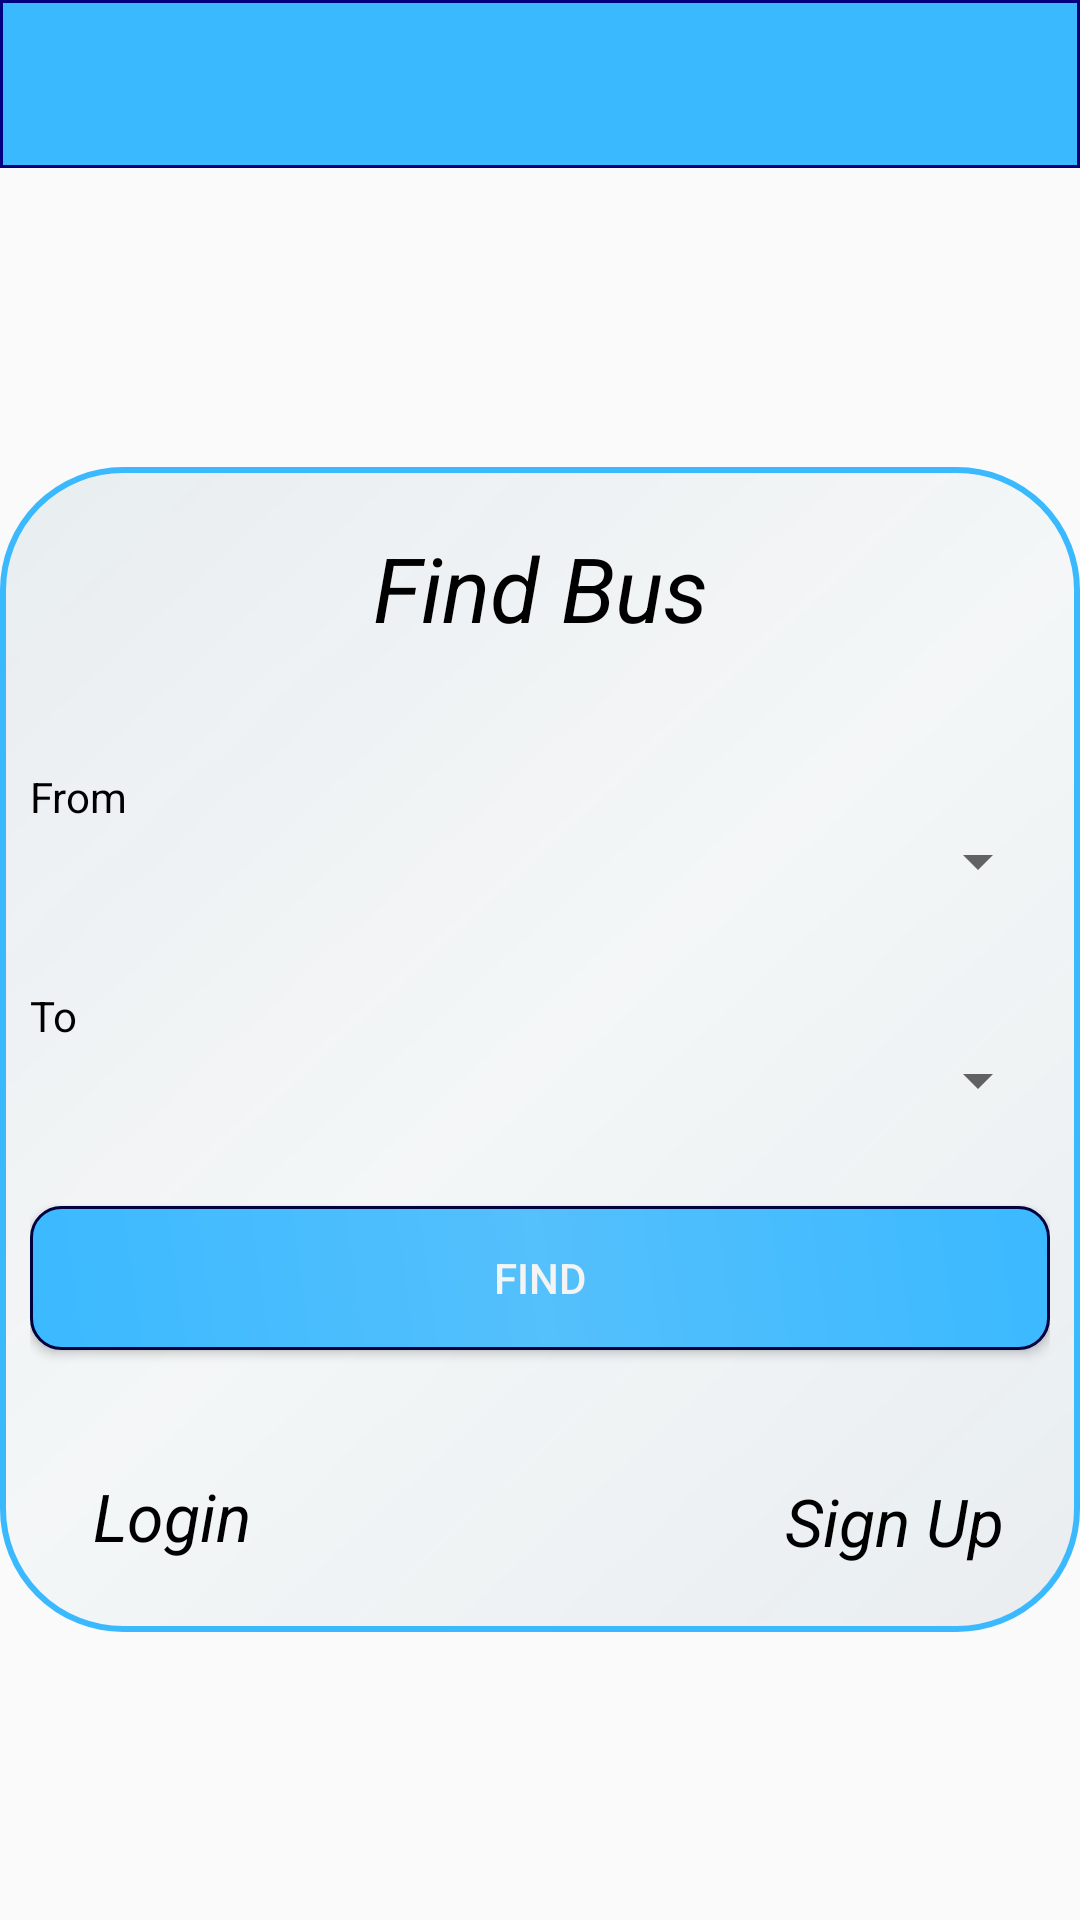

The Android layout XML behind this screen, and the referenced resources:
<!-- AndroidManifest.xml: application theme AppTheme -->
<!-- res/layout/activity_from_to.xml -->
<?xml version="1.0" encoding="utf-8"?>
<android.support.constraint.ConstraintLayout xmlns:android="http://schemas.android.com/apk/res/android"
    xmlns:app="http://schemas.android.com/apk/res-auto"
    xmlns:tools="http://schemas.android.com/tools"
    android:layout_width="match_parent"
    android:layout_height="match_parent"

    tools:context=".booking.FromToActivity">

    <android.support.v7.widget.Toolbar
        android:id="@+id/toolbar"
        android:layout_width="match_parent"
        android:layout_height="wrap_content"
        android:layout_alignParentStart="true"
        android:background="@drawable/toolbg"
        app:titleTextColor="#ffffff"
        tools:ignore="MissingConstraints"
        android:layout_alignParentLeft="true" />

    <ScrollView

        android:layout_marginTop="60dp"
        android:layout_width="fill_parent"
        android:layout_height="fill_parent"
        tools:ignore="MissingConstraints">
    <RelativeLayout
        android:id="@+id/center"
        android:layout_width="match_parent"
        android:layout_height="wrap_content"
        android:background="@drawable/rounded"
        android:foregroundGravity="center"
        android:layout_gravity="center_vertical"

        app:layout_constraintBottom_toBottomOf="parent"
        app:layout_constraintEnd_toEndOf="parent"
        app:layout_constraintHorizontal_bias="0.0"
        app:layout_constraintStart_toStartOf="parent"
        app:layout_constraintTop_toTopOf="parent"
        app:layout_constraintVertical_bias="0.461"
        tools:ignore="MissingConstraints">


        <TextView
            android:id="@+id/heading"
            android:layout_width="match_parent"
            android:layout_height="wrap_content"
            android:layout_marginTop="10dp"
            android:layout_marginBottom="40dp"
            android:text="@string/find_bus"
            android:textAlignment="center"

            android:textColor="#000"
            android:textSize="30sp"

            android:textStyle="italic" />


        

          

        <TextView
            android:layout_width="match_parent"
            android:layout_height="wrap_content"
            android:text="@string/from"
            android:textColor="#000"
            android:id="@+id/fromtext"
            android:layout_below="@id/heading"/>
        <Spinner
            android:id="@+id/spinner"
            android:layout_width="match_parent"
            android:layout_below="@id/fromtext"
            android:layout_marginBottom="30dp"
            android:layout_height="wrap_content" />
        <TextView
            android:layout_width="match_parent"
            android:layout_height="wrap_content"
            android:text="@string/to"
            android:textColor="#000"
            android:id="@+id/totext"
            android:layout_below="@id/spinner"/>
        <Spinner
            android:id="@+id/spinner1"
            android:layout_width="match_parent"
            android:layout_below="@id/totext"
            android:layout_height="wrap_content"
            android:layout_marginBottom="30dp"/>

        <Button
            android:id="@+id/find"
            android:layout_width="match_parent"
            android:layout_height="wrap_content"
            android:layout_below="@id/spinner1"
            android:layout_marginBottom="30dp"
            android:background="@drawable/buttonbg"
            android:text="@string/find"
            android:textAlignment="center"
            android:textColor="#F5F4F4" />

        <TextView
            android:id="@+id/Login"
            android:layout_width="79dp"
            android:layout_height="35dp"
            android:layout_below="@+id/find"
            android:layout_marginStart="8dp"
            android:layout_marginLeft="8dp"
            android:layout_marginTop="8dp"
            android:layout_marginEnd="162dp"
            android:layout_marginRight="162dp"
            android:layout_marginBottom="8dp"
            android:background="@null"
            android:gravity="center"
            android:text="@string/login"
            android:textAlignment="center"
            android:textColor="#000"
            android:textSize="22sp"
            android:textStyle="italic"
            app:layout_constraintBottom_toBottomOf="parent"
            app:layout_constraintEnd_toEndOf="parent"
            app:layout_constraintHorizontal_bias="0.687"
            app:layout_constraintStart_toStartOf="parent"
            app:layout_constraintTop_toTopOf="parent"
            app:layout_constraintVertical_bias="0.163" />

        <TextView
            android:id="@+id/signup"
            android:layout_width="78dp"
            android:layout_height="38dp"
            android:layout_below="@+id/find"
            android:layout_alignParentEnd="true"
            android:layout_alignParentRight="true"
            android:layout_marginStart="8dp"
            android:layout_marginLeft="8dp"
            android:layout_marginTop="8dp"
            android:layout_marginEnd="13dp"
            android:layout_marginRight="13dp"
            android:layout_marginBottom="8dp"
            android:gravity="center"

            android:text="@string/sign_up"

            android:textAlignment="center"
            android:textColor="#000"

            android:textSize="22sp"
            android:textStyle="italic"
            app:layout_constraintBottom_toBottomOf="parent"
            app:layout_constraintEnd_toEndOf="parent"
            app:layout_constraintHorizontal_bias="1.0"
            app:layout_constraintStart_toStartOf="parent"
            app:layout_constraintTop_toTopOf="parent"
            app:layout_constraintVertical_bias="0.163"
            tools:ignore="MissingConstraints" />



    </RelativeLayout>

    </ScrollView>

</android.support.constraint.ConstraintLayout>
<!-- resources referenced by this layout -->
<resources>
  <!-- drawable buttonbg (drawable-xxhdpi) -->
  <?xml version="1.0" encoding="utf-8"?>
  <shape xmlns:android="http://schemas.android.com/apk/res/android"
      android:shape="rectangle">
      <corners android:radius="10dp"/>
      <padding android:left="10dp"  android:right="10dp" android:top="10dp" android:bottom="10dp"/>
      <gradient
          android:startColor="#3BB9FF"
          android:centerColor="#54C0FC"
          android:endColor="#3BB9FF"
          android:angle="45"/>
      <stroke android:color="#02023F"
          android:width="1dp"/>
  </shape>
  <!-- drawable rounded (drawable-xxhdpi) -->
  <?xml version="1.0" encoding="UTF-8"?>
  <shape xmlns:android="http://schemas.android.com/apk/res/android" android:shape="rectangle">
      <corners android:radius="40dp"/>
      <padding android:left="10dp"  android:right="10dp" android:top="10dp" android:bottom="10dp"/>
      <gradient
          android:startColor="#79D6E0E7"
          android:centerColor="#6DEDF2F3"
          android:endColor="#7AD6E0E7"
          android:angle="135"/>
      <stroke android:width="2dp"
          android:dashGap="@dimen/cardview_default_elevation"
          android:color="#3BB9FF"/>
  
  </shape>
  <!-- drawable toolbg (drawable-hdpi) -->
  <?xml version="1.0" encoding="utf-8"?>
  <shape xmlns:android="http://schemas.android.com/apk/res/android">
  
  <solid android:color="#3BB9FF"></solid>
      <stroke android:width="1dp"
          android:color="#000080"></stroke>
  </shape>
  <string name="find">Find</string>
  <string name="find_bus">Find Bus</string>
  <string name="from">From</string>
  <string name="login">Login</string>
  <string name="sign_up">Sign Up</string>
  <string name="to">To</string>
  <string name="travel_from">Travel From</string>
  <string name="travel_to">Travel To</string>
  <style name="AppTheme" parent="Theme.AppCompat.Light.NoActionBar">
  		<item name="colorPrimary">@color/colorPrimary</item>
  		<item name="colorPrimaryDark">@color/colorPrimaryDark</item>
  		<item name="colorAccent">@color/colorAccent</item>
  	</style>
  <!-- not gathered from this repository: default colours our renderer supplied (Android Studio template values) -->
  <color name="colorPrimary">#FF6200EE</color>
  <color name="colorPrimaryDark">#FF3700B3</color>
  <color name="colorAccent">#FF03DAC5</color>
</resources>
